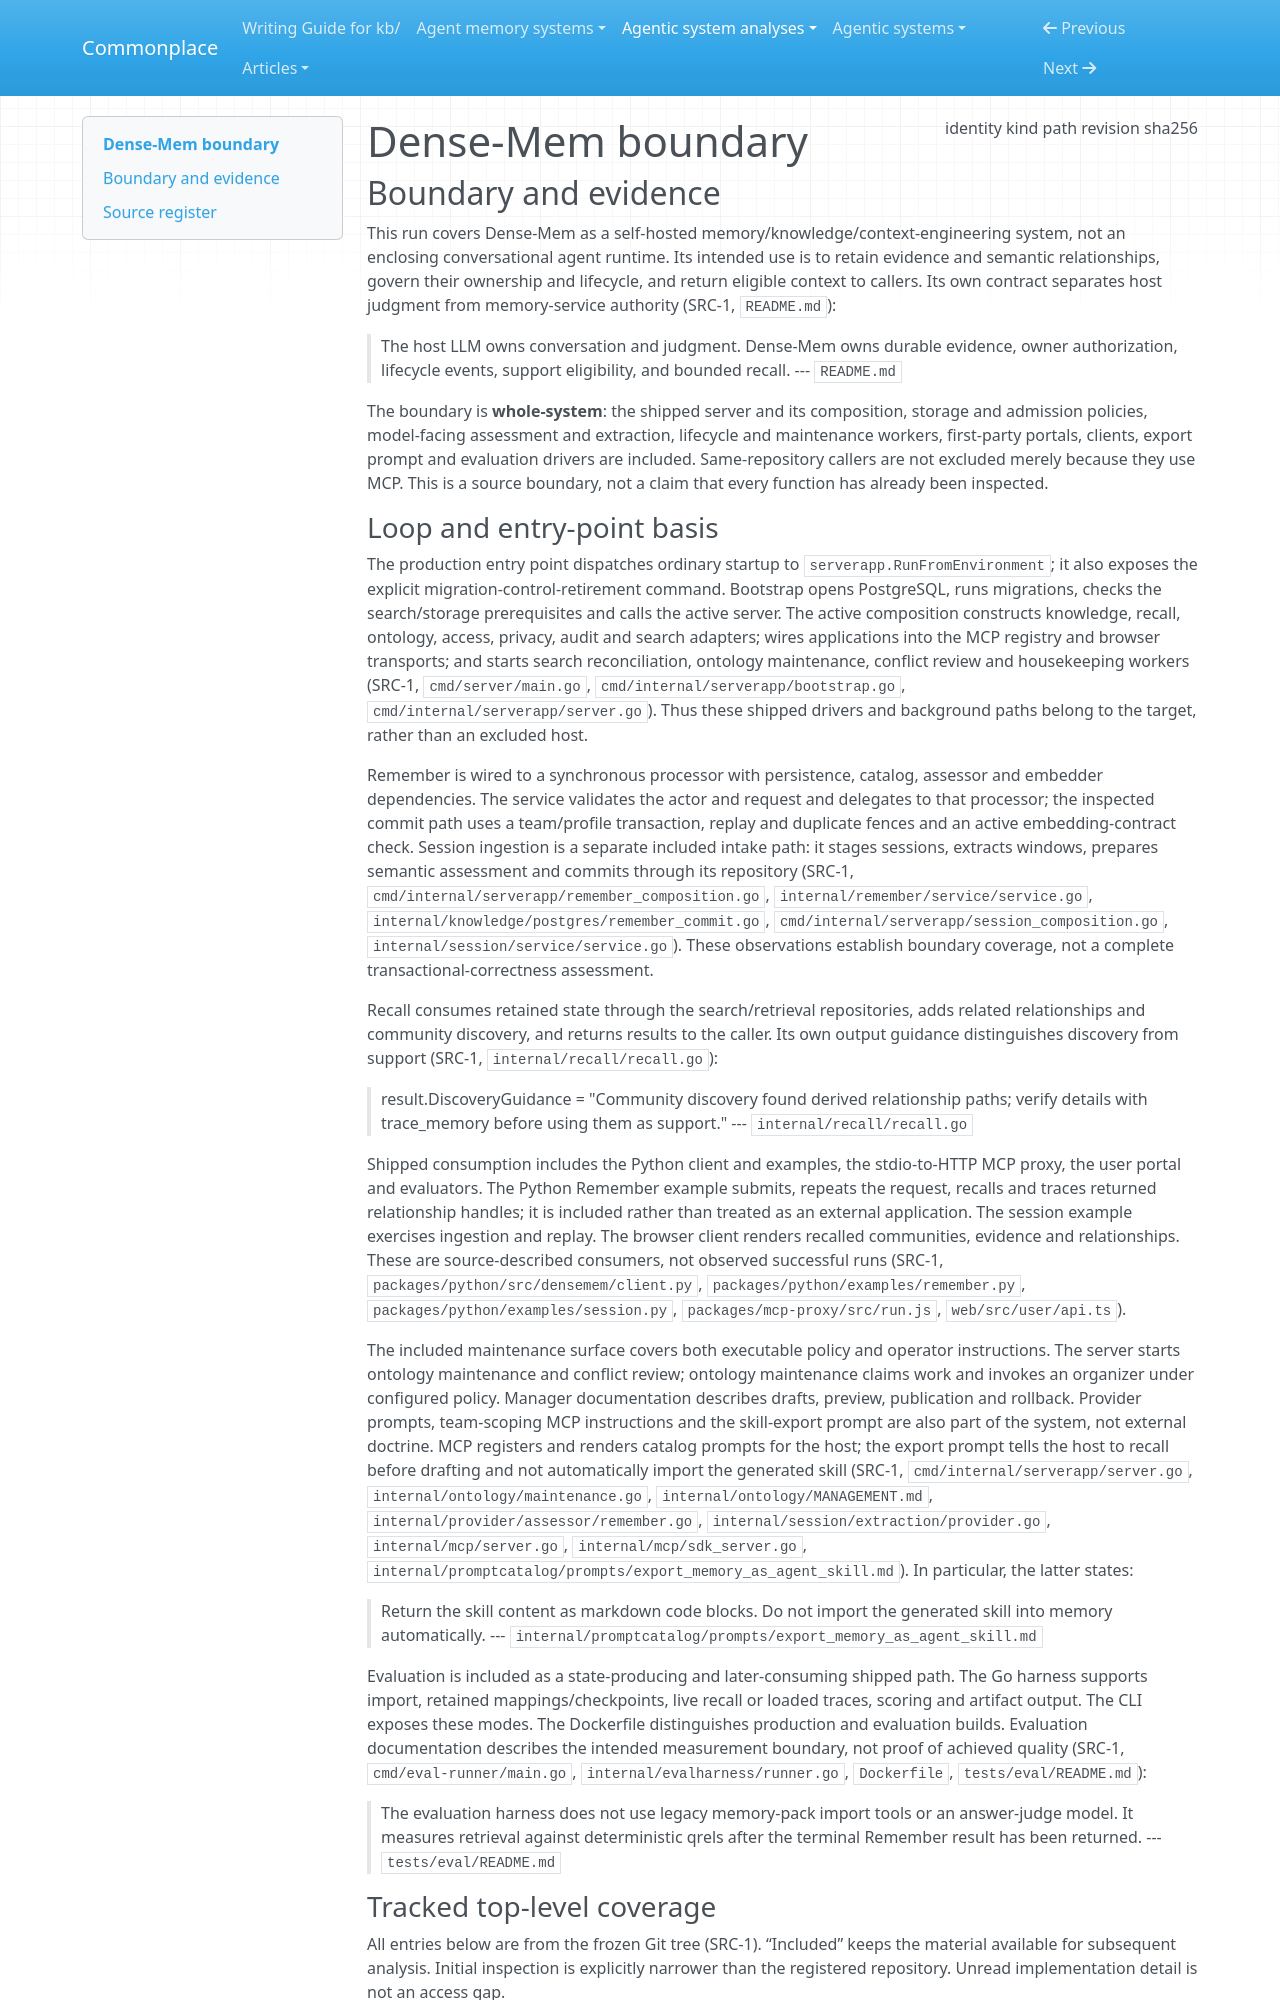

repository: zby/commonplace · page: agentic-system-analyses/retained/markhuangai--dense-mem/boundary/index.html · generator: mkdocs

---
type: agentic-system-analyses/types/agentic-system-boundary.md
description: "Dense-Mem's shipped memory service, clients, maintenance and evaluation paths at commit bd736450454e237f1ab6d138f4ae9755916d73f6."
run-id: AAS-2026-10-15-dense-mem-1a314bed9a5c-01
result-disposition: complete
target-class: memory/knowledge/context-engineering system
boundary-kind: whole-system
reviewed-boundary: bd736450454e237f1ab6d138f4ae9755916d73f6
analysis-cutoff: "2026-10-15"
evidence-tier: code-grounded
source:
  identity: https://github.com/markhuangai/dense-mem
  kind: git
  path: /media/zby/2b5e98b6-baf0-4e97-90d2-03321ea23372/outputs/commonplace-worktrees/batch-15-dense-mem/related-systems/markhuangai--dense-mem
  revision: bd736450454e237f1ab6d138f4ae9755916d73f6
  sha256: null
---

# Dense-Mem boundary

## Boundary and evidence

This run covers Dense-Mem as a self-hosted memory/knowledge/context-engineering system, not an enclosing conversational agent runtime. Its intended use is to retain evidence and semantic relationships, govern their ownership and lifecycle, and return eligible context to callers. Its own contract separates host judgment from memory-service authority (SRC-1, `README.md`):

> The host LLM owns conversation and judgment. Dense-Mem owns durable evidence,
> owner authorization, lifecycle events, support eligibility, and bounded recall.
> --- `README.md`

The boundary is **whole-system**: the shipped server and its composition, storage and admission policies, model-facing assessment and extraction, lifecycle and maintenance workers, first-party portals, clients, export prompt and evaluation drivers are included. Same-repository callers are not excluded merely because they use MCP. This is a source boundary, not a claim that every function has already been inspected.
